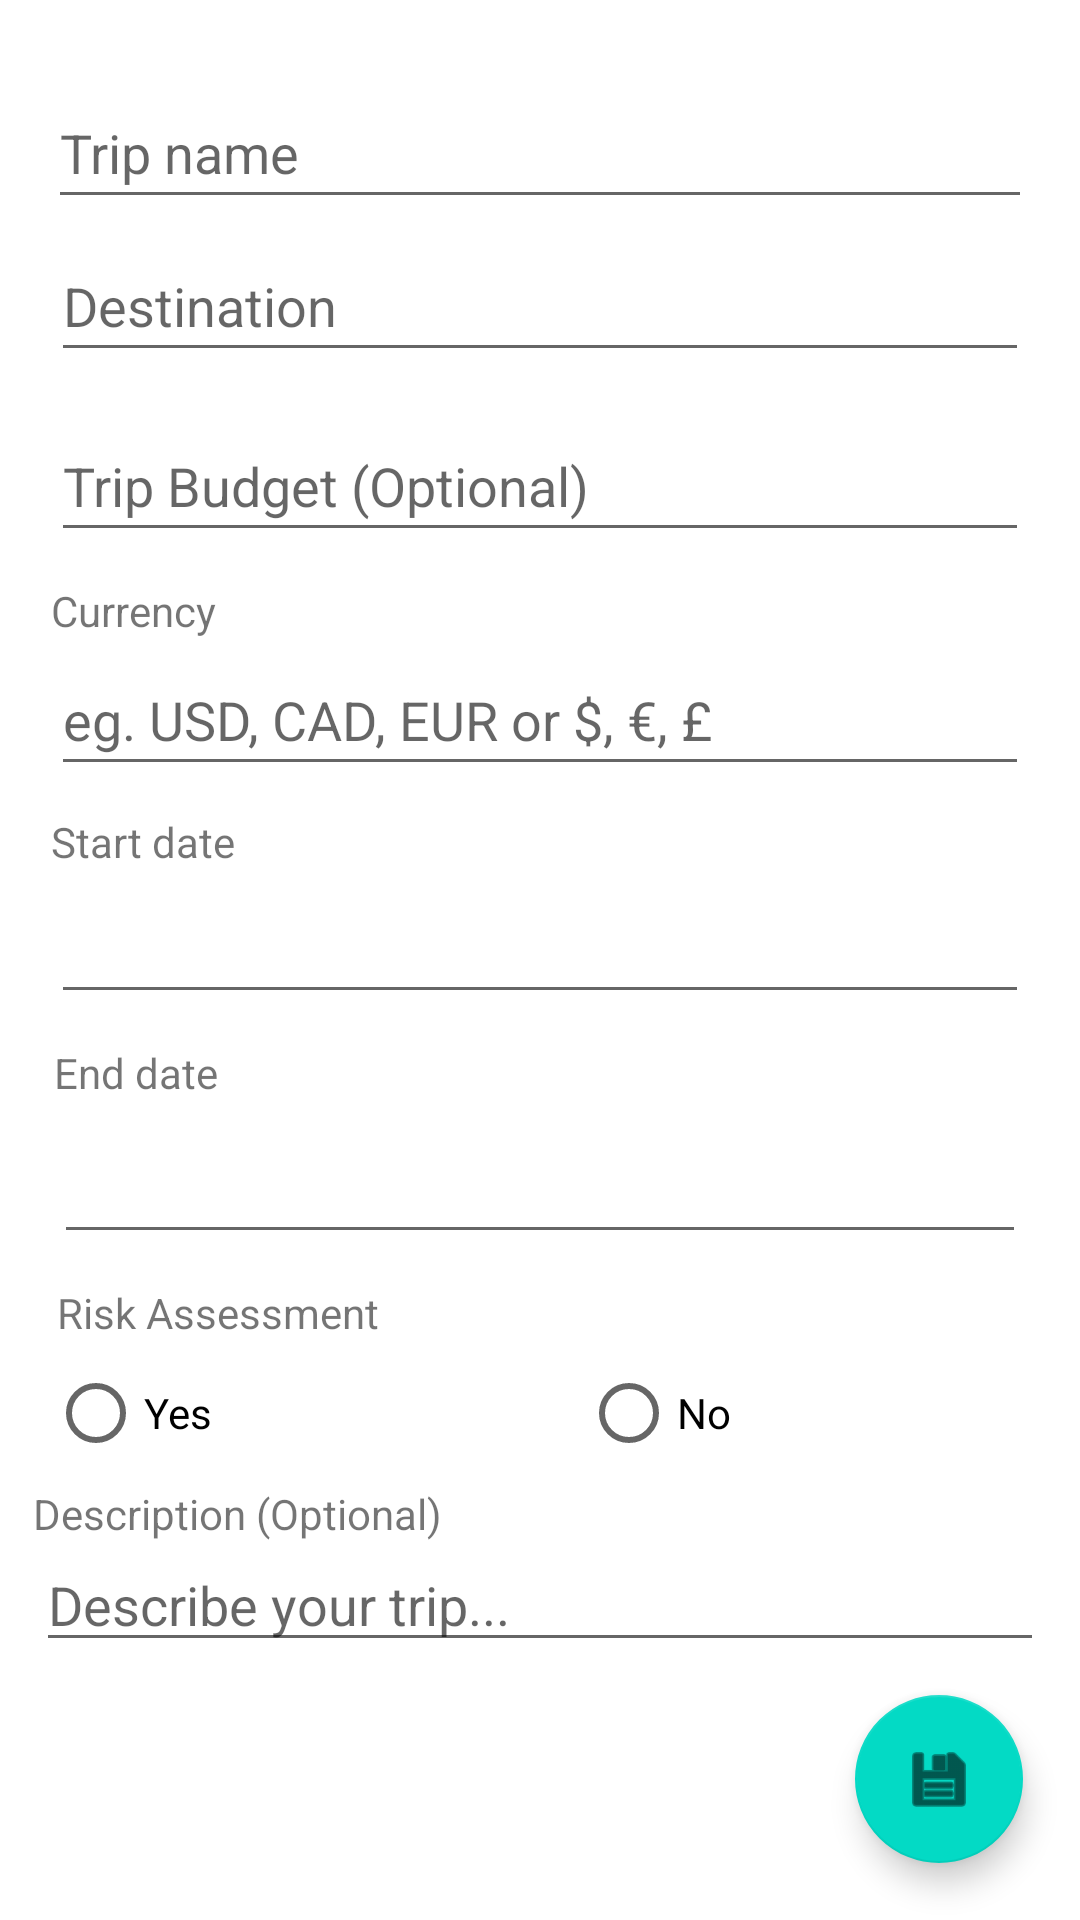

The Android layout XML behind this screen, and the referenced resources:
<!-- AndroidManifest.xml: application theme Theme.MExpense -->
<!-- res/layout/fragment_editor.xml -->
<?xml version="1.0" encoding="utf-8"?>
<androidx.constraintlayout.widget.ConstraintLayout xmlns:android="http://schemas.android.com/apk/res/android"
    xmlns:app="http://schemas.android.com/apk/res-auto"
    xmlns:tools="http://schemas.android.com/tools"
    android:layout_width="match_parent"
    android:layout_height="match_parent"
    tools:context=".EditorFragment">

    <com.google.android.material.floatingactionbutton.FloatingActionButton
        android:id="@+id/fabSubmit"
        android:layout_width="wrap_content"
        android:layout_height="wrap_content"
        android:layout_marginEnd="19dp"
        android:layout_marginBottom="19dp"
        android:clickable="true"
        android:src="@android:drawable/ic_menu_save"
        app:layout_constraintBottom_toBottomOf="parent"
        app:layout_constraintEnd_toEndOf="parent"
        app:layout_constraintTop_toBottomOf="@+id/tripDescription" />

    <EditText
        android:id="@+id/tripName"
        android:layout_width="0dp"
        android:layout_height="0dp"
        android:layout_marginStart="16dp"
        android:layout_marginTop="26dp"
        android:layout_marginEnd="16dp"
        android:layout_marginBottom="4dp"
        android:ems="10"
        android:hint="Trip name"
        android:inputType="textPersonName"
        app:layout_constraintBottom_toTopOf="@+id/tripDestination"
        app:layout_constraintEnd_toEndOf="parent"
        app:layout_constraintStart_toStartOf="parent"
        app:layout_constraintTop_toTopOf="parent" />

    <EditText
        android:id="@+id/tripDestination"
        android:layout_width="0dp"
        android:layout_height="0dp"
        android:layout_marginStart="17dp"
        android:layout_marginEnd="17dp"
        android:layout_marginBottom="13dp"
        android:ems="10"
        android:hint="Destination"
        android:inputType="textPersonName"
        app:layout_constraintBottom_toTopOf="@+id/tripBudget"
        app:layout_constraintEnd_toEndOf="parent"
        app:layout_constraintStart_toStartOf="parent"
        app:layout_constraintTop_toBottomOf="@+id/tripName" />

    <EditText
        android:id="@+id/tripBudget"
        android:layout_width="0dp"
        android:layout_height="0dp"
        android:layout_marginStart="17dp"
        android:layout_marginEnd="17dp"
        android:layout_marginBottom="10dp"
        android:ems="10"
        android:hint="Trip Budget (Optional)"
        android:inputType="numberDecimal"
        app:layout_constraintBottom_toTopOf="@+id/textView10"
        app:layout_constraintEnd_toEndOf="parent"
        app:layout_constraintStart_toStartOf="parent"
        app:layout_constraintTop_toBottomOf="@+id/tripDestination" />

    <EditText
        android:id="@+id/tripCurrency"
        android:layout_width="0dp"
        android:layout_height="0dp"
        android:layout_marginStart="17dp"
        android:layout_marginEnd="17dp"
        android:layout_marginBottom="9dp"
        android:ems="5"
        android:hint="eg. USD, CAD, EUR or $, €, £"
        android:inputType="textPersonName"
        app:layout_constraintBottom_toTopOf="@+id/textView11"
        app:layout_constraintEnd_toEndOf="parent"
        app:layout_constraintStart_toStartOf="parent"
        app:layout_constraintTop_toBottomOf="@+id/textView10" />

    <TextView
        android:id="@+id/textView10"
        android:layout_width="wrap_content"
        android:layout_height="wrap_content"
        android:layout_marginBottom="2dp"
        android:text="Currency"
        app:layout_constraintBottom_toTopOf="@+id/tripCurrency"
        app:layout_constraintStart_toStartOf="@+id/tripCurrency"
        app:layout_constraintTop_toBottomOf="@+id/tripBudget" />

    <EditText
        android:id="@+id/startDate"
        android:layout_width="0dp"
        android:layout_height="0dp"
        android:layout_marginStart="17dp"
        android:layout_marginEnd="17dp"
        android:layout_marginBottom="10dp"
        android:ems="10"
        android:inputType="date"
        app:layout_constraintBottom_toTopOf="@+id/textView12"
        app:layout_constraintEnd_toEndOf="parent"
        app:layout_constraintStart_toStartOf="parent"
        app:layout_constraintTop_toBottomOf="@+id/textView11" />

    <TextView
        android:id="@+id/textView11"
        android:layout_width="wrap_content"
        android:layout_height="wrap_content"
        android:layout_marginBottom="1dp"
        android:text="Start date"
        app:layout_constraintBottom_toTopOf="@+id/startDate"
        app:layout_constraintStart_toStartOf="@+id/startDate"
        app:layout_constraintTop_toBottomOf="@+id/tripCurrency" />

    <EditText
        android:id="@+id/endDate"
        android:layout_width="0dp"
        android:layout_height="0dp"
        android:layout_marginStart="18dp"
        android:layout_marginEnd="18dp"
        android:layout_marginBottom="10dp"
        android:ems="10"
        android:inputType="date"
        app:layout_constraintBottom_toTopOf="@+id/textView8"
        app:layout_constraintEnd_toEndOf="parent"
        app:layout_constraintStart_toStartOf="parent"
        app:layout_constraintTop_toBottomOf="@+id/textView12" />

    <TextView
        android:id="@+id/textView12"
        android:layout_width="wrap_content"
        android:layout_height="wrap_content"
        android:layout_marginBottom="4dp"
        android:text="End date"
        app:layout_constraintBottom_toTopOf="@+id/endDate"
        app:layout_constraintStart_toStartOf="@+id/endDate"
        app:layout_constraintTop_toBottomOf="@+id/startDate" />

    <TextView
        android:id="@+id/textView8"
        android:layout_width="wrap_content"
        android:layout_height="wrap_content"
        android:layout_marginStart="3dp"
        android:text="Risk Assessment"
        app:layout_constraintBottom_toTopOf="@+id/riskAssessment"
        app:layout_constraintStart_toStartOf="@+id/riskAssessment"
        app:layout_constraintTop_toBottomOf="@+id/endDate" />

    <RadioGroup
        android:id="@+id/riskAssessment"
        android:layout_width="wrap_content"
        android:layout_height="wrap_content"
        android:layout_marginStart="5dp"
        android:orientation="horizontal"
        app:layout_constraintBottom_toTopOf="@+id/textView13"
        app:layout_constraintStart_toStartOf="@+id/textView13"
        app:layout_constraintTop_toBottomOf="@+id/textView8">
        >

        <RadioButton
            android:id="@+id/rsYes"
            android:layout_width="180dp"
            android:layout_height="wrap_content"
            android:layout_weight="1"
            android:text="Yes" />

        <RadioButton
            android:id="@+id/rsNo"
            android:layout_width="185dp"
            android:layout_height="wrap_content"
            android:layout_weight="1"
            android:text="No" />
    </RadioGroup>

    <EditText
        android:id="@+id/tripDescription"
        android:layout_width="0dp"
        android:layout_height="0dp"
        android:layout_marginStart="12dp"
        android:layout_marginTop="514dp"
        android:layout_marginEnd="12dp"
        android:layout_marginBottom="11dp"
        android:ems="10"
        android:gravity="start"
        android:hint="Describe your trip..."
        android:inputType="textPersonName"
        app:layout_constraintBottom_toTopOf="@+id/fabSubmit"
        app:layout_constraintEnd_toEndOf="parent"
        app:layout_constraintStart_toStartOf="parent"
        app:layout_constraintTop_toTopOf="parent" />

    <TextView
        android:id="@+id/textView13"
        android:layout_width="wrap_content"
        android:layout_height="wrap_content"
        android:layout_marginStart="11dp"
        android:text="Description (Optional)"
        app:layout_constraintBottom_toTopOf="@+id/tripDescription"
        app:layout_constraintStart_toStartOf="parent"
        app:layout_constraintTop_toBottomOf="@+id/riskAssessment" />


</androidx.constraintlayout.widget.ConstraintLayout>
<!-- resources referenced by this layout -->
<resources>
  <style name="Theme.MExpense" parent="Theme.MaterialComponents.DayNight.DarkActionBar">
          
          <item name="colorPrimary">@color/purple_500</item>
          <item name="colorPrimaryVariant">@color/purple_700</item>
          <item name="colorOnPrimary">@color/white</item>
          
          <item name="colorSecondary">@color/teal_200</item>
          <item name="colorSecondaryVariant">@color/teal_700</item>
          <item name="colorOnSecondary">@color/black</item>
          
          <item name="android:statusBarColor" tools:targetApi="l">?attr/colorPrimaryVariant</item>
          
      </style>
  <!-- not gathered from this repository: default colours our renderer supplied (Android Studio template values) -->
  <color name="purple_500">#FF6200EE</color>
  <color name="purple_700">#FF3700B3</color>
  <color name="teal_200">#FF03DAC5</color>
  <color name="teal_700">#FF018786</color>
  <color name="black">#FF000000</color>
  <color name="white">#FFFFFFFF</color>
</resources>
